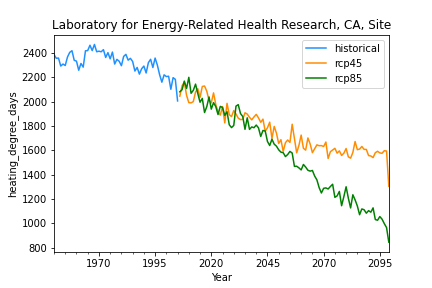

Source data for this figure (header and first rows):
, historical, rcp45, rcp85
1950-12-31, 2388, , 
1951-12-31, 2357, , 
1952-12-31, 2359, , 
1953-12-31, 2293, , 
1954-12-31, 2309, , 
1955-12-31, 2297, , 
1956-12-31, 2367, , 
1957-12-31, 2405, , 
1958-12-31, 2419, , 
1959-12-31, 2340, , 
1960-12-31, 2334, , 
1961-12-31, 2259, , 
1962-12-31, 2314, , 
1963-12-31, 2284, , 
1964-12-31, 2419, , 
1965-12-31, 2420, , 
1966-12-31, 2464, , 
1967-12-31, 2420, , 
1968-12-31, 2471, , 
1969-12-31, 2411, , 
1970-12-31, 2415, , 
1971-12-31, 2410, , 
1972-12-31, 2428, , 
1973-12-31, 2364, , 
1974-12-31, 2403, , 
1975-12-31, 2352, , 
1976-12-31, 2408, , 
1977-12-31, 2309, , 
1978-12-31, 2348, , 
1979-12-31, 2332, , 
1980-12-31, 2296, , 
1981-12-31, 2372, , 
1982-12-31, 2389, , 
1983-12-31, 2341, , 
1984-12-31, 2356, , 
1985-12-31, 2330, , 
1986-12-31, 2252, , 
1987-12-31, 2282, , 
1988-12-31, 2227, , 
1989-12-31, 2271, , 
1990-12-31, 2293, , 
1991-12-31, 2236, , 
1992-12-31, 2321, , 
1993-12-31, 2349, , 
1994-12-31, 2281, , 
1995-12-31, 2359, , 
1996-12-31, 2301, , 
1997-12-31, 2222, , 
1998-12-31, 2160, , 
1999-12-31, 2221, , 
2000-12-31, 2206, , 
2001-12-31, 2209, , 
2002-12-31, 2102, , 
2003-12-31, 2198, , 
2004-12-31, 2184, , 
2005-12-31, 2006, , 
2006-12-31, , 2045, 2081
2007-12-31, , 2131, 2098
2008-12-31, , 2161, 2169
2009-12-31, , 2052, 2109
... 90 more rows
